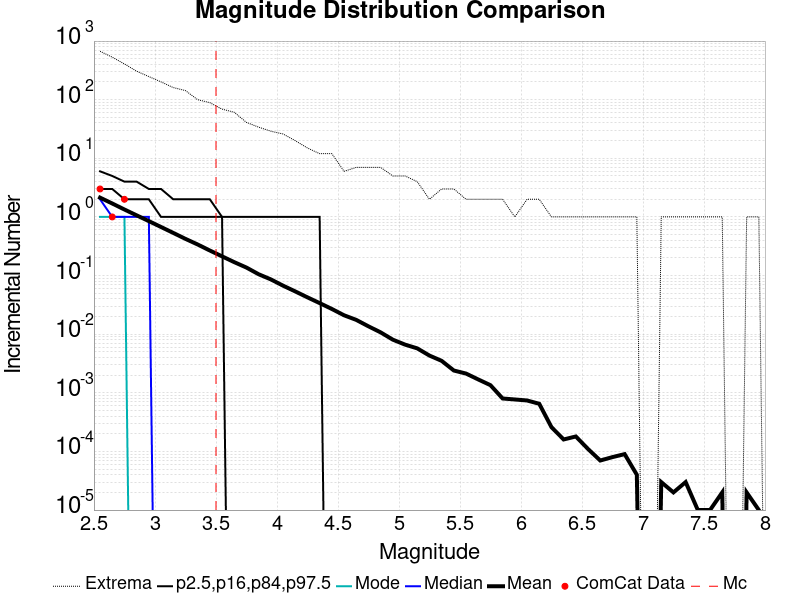

The data file committed next to this chart (first rows):
Magnitude, ComCat Data, Simulation Mean, Simulation Median, Simulation Mode, Simulation Minimum, Simulation Maximum, 2.5 %-ile, 16 %-ile, 84 %-ile, 97.5 %-ile
2.55, 3.0, 2.134, 2.0, 1.0, 0.0, 670.0, 0.0, 0.0, 3.0, 6.0
2.65, 1.0, 1.696, 1.0, 1.0, 0.0, 531.0, 0.0, 0.0, 3.0, 5.0
2.75, 2.0, 1.339, 1.0, 1.0, 0.0, 407.0, 0.0, 0.0, 2.0, 4.0
2.85, 0.0, 1.065, 1.0, 0.0, 0.0, 306.0, 0.0, 0.0, 2.0, 4.0
2.95, 0.0, 0.8484, 1.0, 0.0, 0.0, 248.0, 0.0, 0.0, 2.0, 3.0
3.05, 0.0, 0.6735, 0.0, 0.0, 0.0, 201.0, 0.0, 0.0, 1.0, 3.0
3.15, 0.0, 0.5343, 0.0, 0.0, 0.0, 161.0, 0.0, 0.0, 1.0, 2.0
3.25, 0.0, 0.4228, 0.0, 0.0, 0.0, 143.0, 0.0, 0.0, 1.0, 2.0
3.35, 0.0, 0.3391, 0.0, 0.0, 0.0, 100.0, 0.0, 0.0, 1.0, 2.0
3.45, 0.0, 0.2674, 0.0, 0.0, 0.0, 89.0, 0.0, 0.0, 1.0, 2.0
3.55, 0.0, 0.2128, 0.0, 0.0, 0.0, 69.0, 0.0, 0.0, 1.0, 1.0
3.65, 0.0, 0.1694, 0.0, 0.0, 0.0, 61.0, 0.0, 0.0, 0.0, 1.0
3.75, 0.0, 0.1369, 0.0, 0.0, 0.0, 41.0, 0.0, 0.0, 0.0, 1.0
3.85, 0.0, 0.1053, 0.0, 0.0, 0.0, 34.0, 0.0, 0.0, 0.0, 1.0
3.95, 0.0, 0.08601, 0.0, 0.0, 0.0, 29.0, 0.0, 0.0, 0.0, 1.0
4.05, 0.0, 0.06728, 0.0, 0.0, 0.0, 26.0, 0.0, 0.0, 0.0, 1.0
4.15, 0.0, 0.05367, 0.0, 0.0, 0.0, 20.0, 0.0, 0.0, 0.0, 1.0
4.25, 0.0, 0.0425, 0.0, 0.0, 0.0, 15.0, 0.0, 0.0, 0.0, 1.0
4.35, 0.0, 0.03391, 0.0, 0.0, 0.0, 12.0, 0.0, 0.0, 0.0, 1.0
4.45, 0.0, 0.02693, 0.0, 0.0, 0.0, 12.0, 0.0, 0.0, 0.0, 0.0
4.55, 0.0, 0.02102, 0.0, 0.0, 0.0, 6.0, 0.0, 0.0, 0.0, 0.0
4.65, 0.0, 0.01754, 0.0, 0.0, 0.0, 7.0, 0.0, 0.0, 0.0, 0.0
4.75, 0.0, 0.01362, 0.0, 0.0, 0.0, 7.0, 0.0, 0.0, 0.0, 0.0
4.85, 0.0, 0.01074, 0.0, 0.0, 0.0, 7.0, 0.0, 0.0, 0.0, 0.0
4.95, 0.0, 0.00806, 0.0, 0.0, 0.0, 5.0, 0.0, 0.0, 0.0, 0.0
5.05, 0.0, 0.00664, 0.0, 0.0, 0.0, 5.0, 0.0, 0.0, 0.0, 0.0
5.15, 0.0, 0.00573, 0.0, 0.0, 0.0, 4.0, 0.0, 0.0, 0.0, 0.0
5.25, 0.0, 0.00432, 0.0, 0.0, 0.0, 2.0, 0.0, 0.0, 0.0, 0.0
5.35, 0.0, 0.00351, 0.0, 0.0, 0.0, 3.0, 0.0, 0.0, 0.0, 0.0
5.45, 0.0, 0.0024, 0.0, 0.0, 0.0, 3.0, 0.0, 0.0, 0.0, 0.0
5.55, 0.0, 0.00213, 0.0, 0.0, 0.0, 2.0, 0.0, 0.0, 0.0, 0.0
5.65, 0.0, 0.00169, 0.0, 0.0, 0.0, 2.0, 0.0, 0.0, 0.0, 0.0
5.75, 0.0, 0.00135, 0.0, 0.0, 0.0, 2.0, 0.0, 0.0, 0.0, 0.0
5.85, 0.0, 8.0E-4, 0.0, 0.0, 0.0, 2.0, 0.0, 0.0, 0.0, 0.0
5.95, 0.0, 7.7E-4, 0.0, 0.0, 0.0, 1.0, 0.0, 0.0, 0.0, 0.0
6.05, 0.0, 7.4E-4, 0.0, 0.0, 0.0, 2.0, 0.0, 0.0, 0.0, 0.0
6.15, 0.0, 6.5E-4, 0.0, 0.0, 0.0, 2.0, 0.0, 0.0, 0.0, 0.0
6.25, 0.0, 2.6E-4, 0.0, 0.0, 0.0, 1.0, 0.0, 0.0, 0.0, 0.0
6.35, 0.0, 1.6E-4, 0.0, 0.0, 0.0, 1.0, 0.0, 0.0, 0.0, 0.0
6.45, 0.0, 1.8E-4, 0.0, 0.0, 0.0, 1.0, 0.0, 0.0, 0.0, 0.0
6.55, 0.0, 1.1E-4, 0.0, 0.0, 0.0, 1.0, 0.0, 0.0, 0.0, 0.0
6.65, 0.0, 7.0E-5, 0.0, 0.0, 0.0, 1.0, 0.0, 0.0, 0.0, 0.0
6.75, 0.0, 8.0E-5, 0.0, 0.0, 0.0, 1.0, 0.0, 0.0, 0.0, 0.0
6.85, 0.0, 9.0E-5, 0.0, 0.0, 0.0, 1.0, 0.0, 0.0, 0.0, 0.0
6.95, 0.0, 4.0E-5, 0.0, 0.0, 0.0, 1.0, 0.0, 0.0, 0.0, 0.0
7.05, 0.0, 0.0, 0.0, 0.0, 0.0, 0.0, 0.0, 0.0, 0.0, 0.0
7.15, 0.0, 3.0E-5, 0.0, 0.0, 0.0, 1.0, 0.0, 0.0, 0.0, 0.0
7.25, 0.0, 2.0E-5, 0.0, 0.0, 0.0, 1.0, 0.0, 0.0, 0.0, 0.0
7.35, 0.0, 3.0E-5, 0.0, 0.0, 0.0, 1.0, 0.0, 0.0, 0.0, 0.0
7.45, 0.0, 1.0E-5, 0.0, 0.0, 0.0, 1.0, 0.0, 0.0, 0.0, 0.0
7.55, 0.0, 1.0E-5, 0.0, 0.0, 0.0, 1.0, 0.0, 0.0, 0.0, 0.0
7.65, 0.0, 2.0E-5, 0.0, 0.0, 0.0, 1.0, 0.0, 0.0, 0.0, 0.0
7.75, 0.0, 0.0, 0.0, 0.0, 0.0, 0.0, 0.0, 0.0, 0.0, 0.0
7.85, 0.0, 2.0E-5, 0.0, 0.0, 0.0, 1.0, 0.0, 0.0, 0.0, 0.0
7.95, 0.0, 1.0E-5, 0.0, 0.0, 0.0, 1.0, 0.0, 0.0, 0.0, 0.0
8.05, 0.0, 0.0, 0.0, 0.0, 0.0, 0.0, 0.0, 0.0, 0.0, 0.0
8.15, 0.0, 0.0, 0.0, 0.0, 0.0, 0.0, 0.0, 0.0, 0.0, 0.0
8.25, 0.0, 0.0, 0.0, 0.0, 0.0, 0.0, 0.0, 0.0, 0.0, 0.0
8.35, 0.0, 0.0, 0.0, 0.0, 0.0, 0.0, 0.0, 0.0, 0.0, 0.0
8.45, 0.0, 0.0, 0.0, 0.0, 0.0, 0.0, 0.0, 0.0, 0.0, 0.0
... 6 more rows
